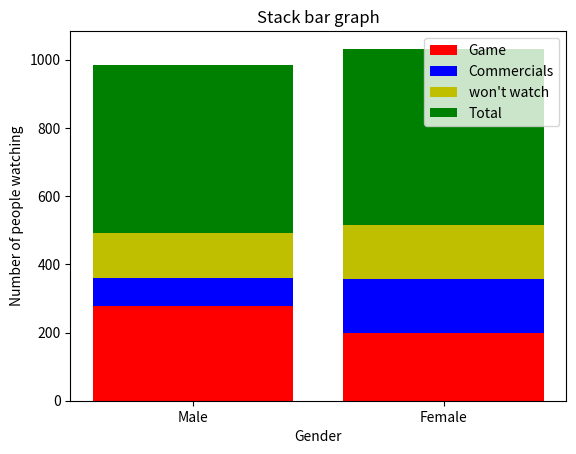

Reproduce this figure in Python.
import matplotlib.pyplot as plt
import numpy as np
 
# create data
x = ['Male', 'Female']
y1 = np.array([279, 200 ])
y2 = np.array([81, 156])
y3 = np.array([132, 160])
y4 = np.array([492, 516])
 
# plot bars in stack manner
plt.bar(x, y1, color='r')
plt.bar(x, y2, bottom=y1, color='b')
plt.bar(x, y3, bottom=y1+y2, color='y')
plt.bar(x, y4, bottom=y1+y2+y3, color='g')
plt.xlabel("Gender")
plt.ylabel("Number of people watching")
plt.legend(["Game", "Commercials", "won't watch", "Total"])
plt.title("Stack bar graph")
plt.show()